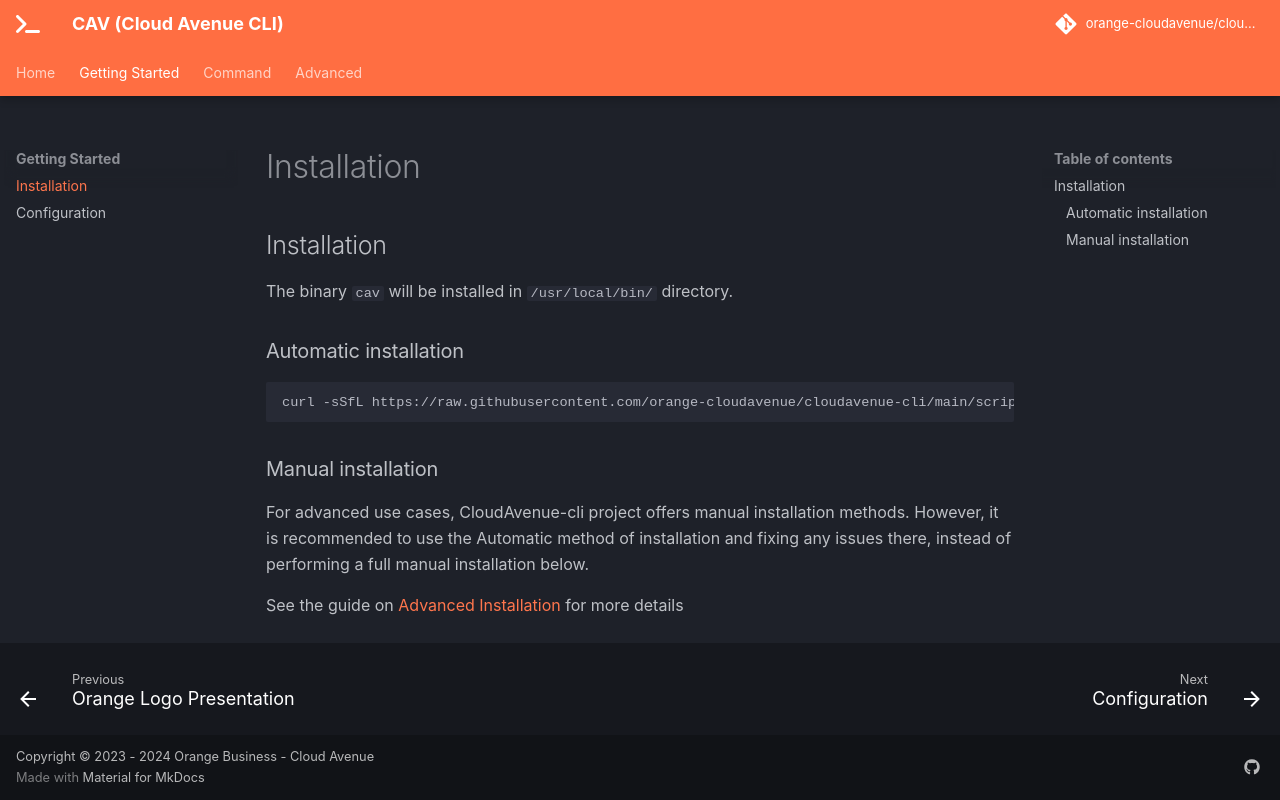

repository: orange-cloudavenue/cloudavenue-cli · page: getting-started/installation/index.html · generator: mkdocs

## Installation

The binary `cav` will be installed in `/usr/local/bin/` directory.

### Automatic installation
```bash
curl -sSfL https://raw.githubusercontent.com/orange-cloudavenue/cloudavenue-cli/main/scripts/install.sh | sudo sh
```

### Manual installation

For advanced use cases, CloudAvenue-cli project offers manual installation methods. However, it is recommended to use the Automatic method of installation and fixing any issues there, instead of performing a full manual installation below.

See the guide on [Advanced Installation](../advanced/advanced-installation.md) for more details
